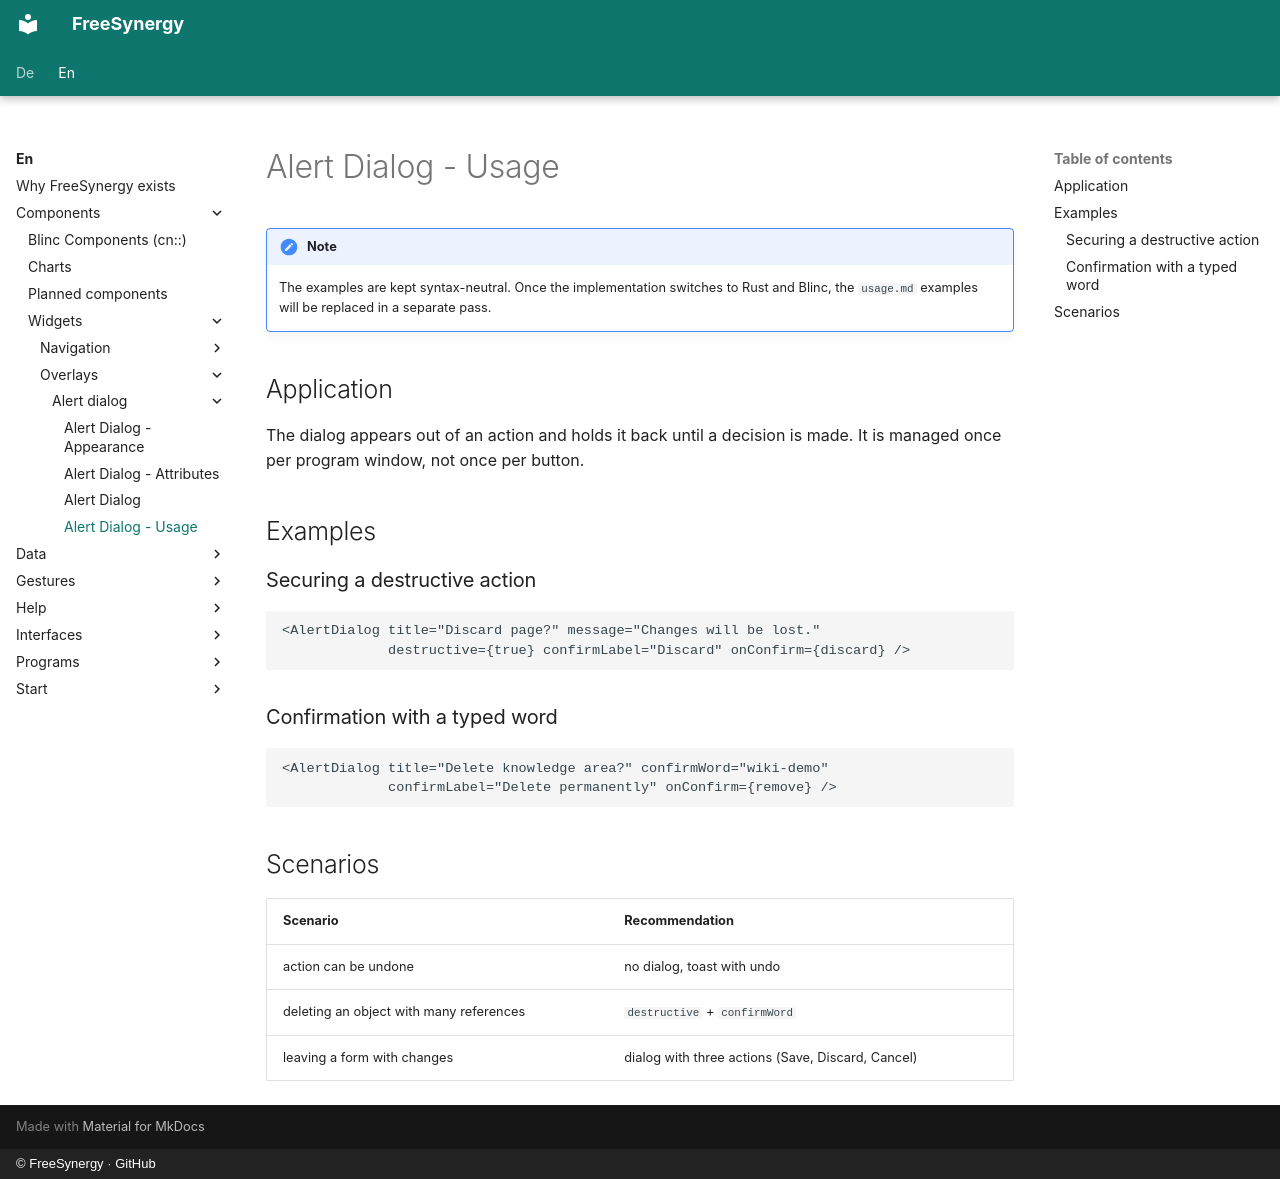

repository: FreeSynergy/fs-documentation · page: en/components/widgets/overlays/alert-dialog/usage/index.html · generator: mkdocs · copyright: © FreeSynergy · GitHub

# Alert Dialog - Usage

!!! note
    The examples are kept syntax-neutral. Once the implementation switches to Rust and
    Blinc, the `usage.md` examples will be replaced in a separate pass.

## Application

The dialog appears out of an action and holds it back until a decision is made. It is
managed once per program window, not once per button.

## Examples

### Securing a destructive action

```jsx
<AlertDialog title="Discard page?" message="Changes will be lost."
             destructive={true} confirmLabel="Discard" onConfirm={discard} />
```

### Confirmation with a typed word

```jsx
<AlertDialog title="Delete knowledge area?" confirmWord="wiki-demo"
             confirmLabel="Delete permanently" onConfirm={remove} />
```

## Scenarios

| Scenario | Recommendation |
|----------|----------------|
| action can be undone | no dialog, toast with undo |
| deleting an object with many references | `destructive` + `confirmWord` |
| leaving a form with changes | dialog with three actions (Save, Discard, Cancel) |
